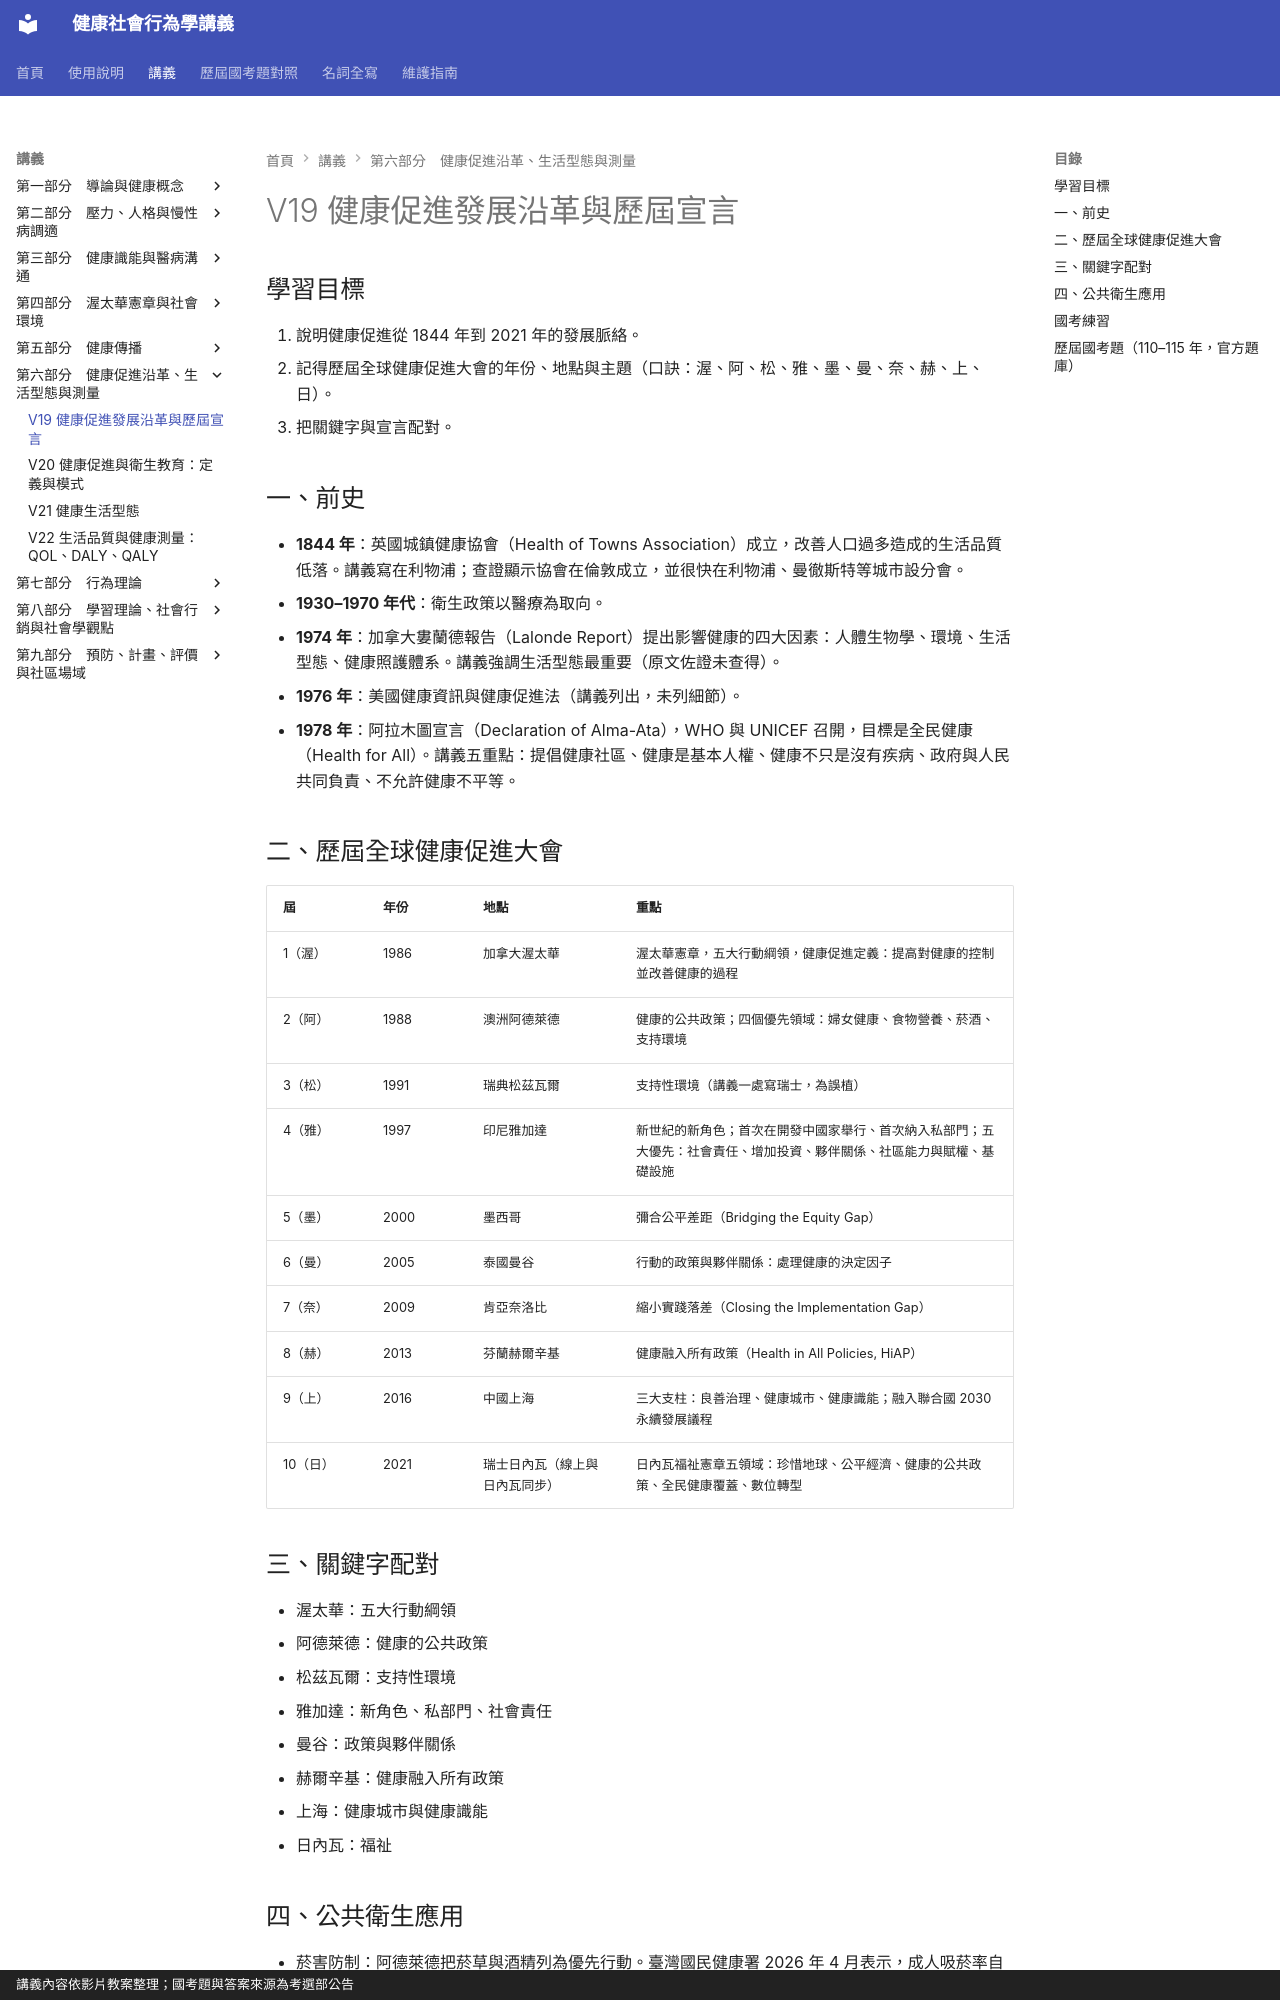

repository: greengarden0925/Health-Behavior-and-Society · page: chapters/V19/index.html · generator: mkdocs · copyright: 講義內容依影片教案整理；國考題與答案來源為考選部公告

# V19 健康促進發展沿革與歷屆宣言

## 學習目標

1. 說明健康促進從 1844 年到 2021 年的發展脈絡。
2. 記得歷屆全球健康促進大會的年份、地點與主題（口訣：渥、阿、松、雅、墨、曼、奈、赫、上、日）。
3. 把關鍵字與宣言配對。

## 一、前史

- **1844 年**：英國城鎮健康協會（Health of Towns Association）成立，改善人口過多造成的生活品質低落。講義寫在利物浦；查證顯示協會在倫敦成立，並很快在利物浦、曼徹斯特等城市設分會。
- **1930–1970 年代**：衛生政策以醫療為取向。
- **1974 年**：加拿大婁蘭德報告（Lalonde Report）提出影響健康的四大因素：人體生物學、環境、生活型態、健康照護體系。講義強調生活型態最重要（原文佐證未查得）。
- **1976 年**：美國健康資訊與健康促進法（講義列出，未列細節）。
- **1978 年**：阿拉木圖宣言（Declaration of Alma-Ata），WHO 與 UNICEF 召開，目標是全民健康（Health for All）。講義五重點：提倡健康社區、健康是基本人權、健康不只是沒有疾病、政府與人民共同負責、不允許健康不平等。

## 二、歷屆全球健康促進大會

| 屆 | 年份 | 地點 | 重點 |
|---|---|---|---|
| 1（渥） | 1986 | 加拿大渥太華 | 渥太華憲章，五大行動綱領，健康促進定義：提高對健康的控制並改善健康的過程 |
| 2（阿） | 1988 | 澳洲阿德萊德 | 健康的公共政策；四個優先領域：婦女健康、食物營養、菸酒、支持環境 |
| 3（松） | 1991 | 瑞典松茲瓦爾 | 支持性環境（講義一處寫瑞士，為誤植） |
| 4（雅） | 1997 | 印尼雅加達 | 新世紀的新角色；首次在開發中國家舉行、首次納入私部門；五大優先：社會責任、增加投資、夥伴關係、社區能力與賦權、基礎設施 |
| 5（墨） | 2000 | 墨西哥 | 彌合公平差距（Bridging the Equity Gap） |
| 6（曼） | 2005 | 泰國曼谷 | 行動的政策與夥伴關係：處理健康的決定因子 |
| 7（奈） | 2009 | 肯亞奈洛比 | 縮小實踐落差（Closing the Implementation Gap） |
| 8（赫） | 2013 | 芬蘭赫爾辛基 | 健康融入所有政策（Health in All Policies, HiAP） |
| 9（上） | 2016 | 中國上海 | 三大支柱：良善治理、健康城市、健康識能；融入聯合國 2030 永續發展議程 |
| 10（日） | 2021 | 瑞士日內瓦（線上與日內瓦同步） | 日內瓦福祉憲章五領域：珍惜地球、公平經濟、健康的公共政策、全民健康覆蓋、數位轉型 |

## 三、關鍵字配對

- 渥太華：五大行動綱領
- 阿德萊德：健康的公共政策
- 松茲瓦爾：支持性環境
- 雅加達：新角色、私部門、社會責任
- 曼谷：政策與夥伴關係
- 赫爾辛基：健康融入所有政策
- 上海：健康城市與健康識能
- 日內瓦：福祉
